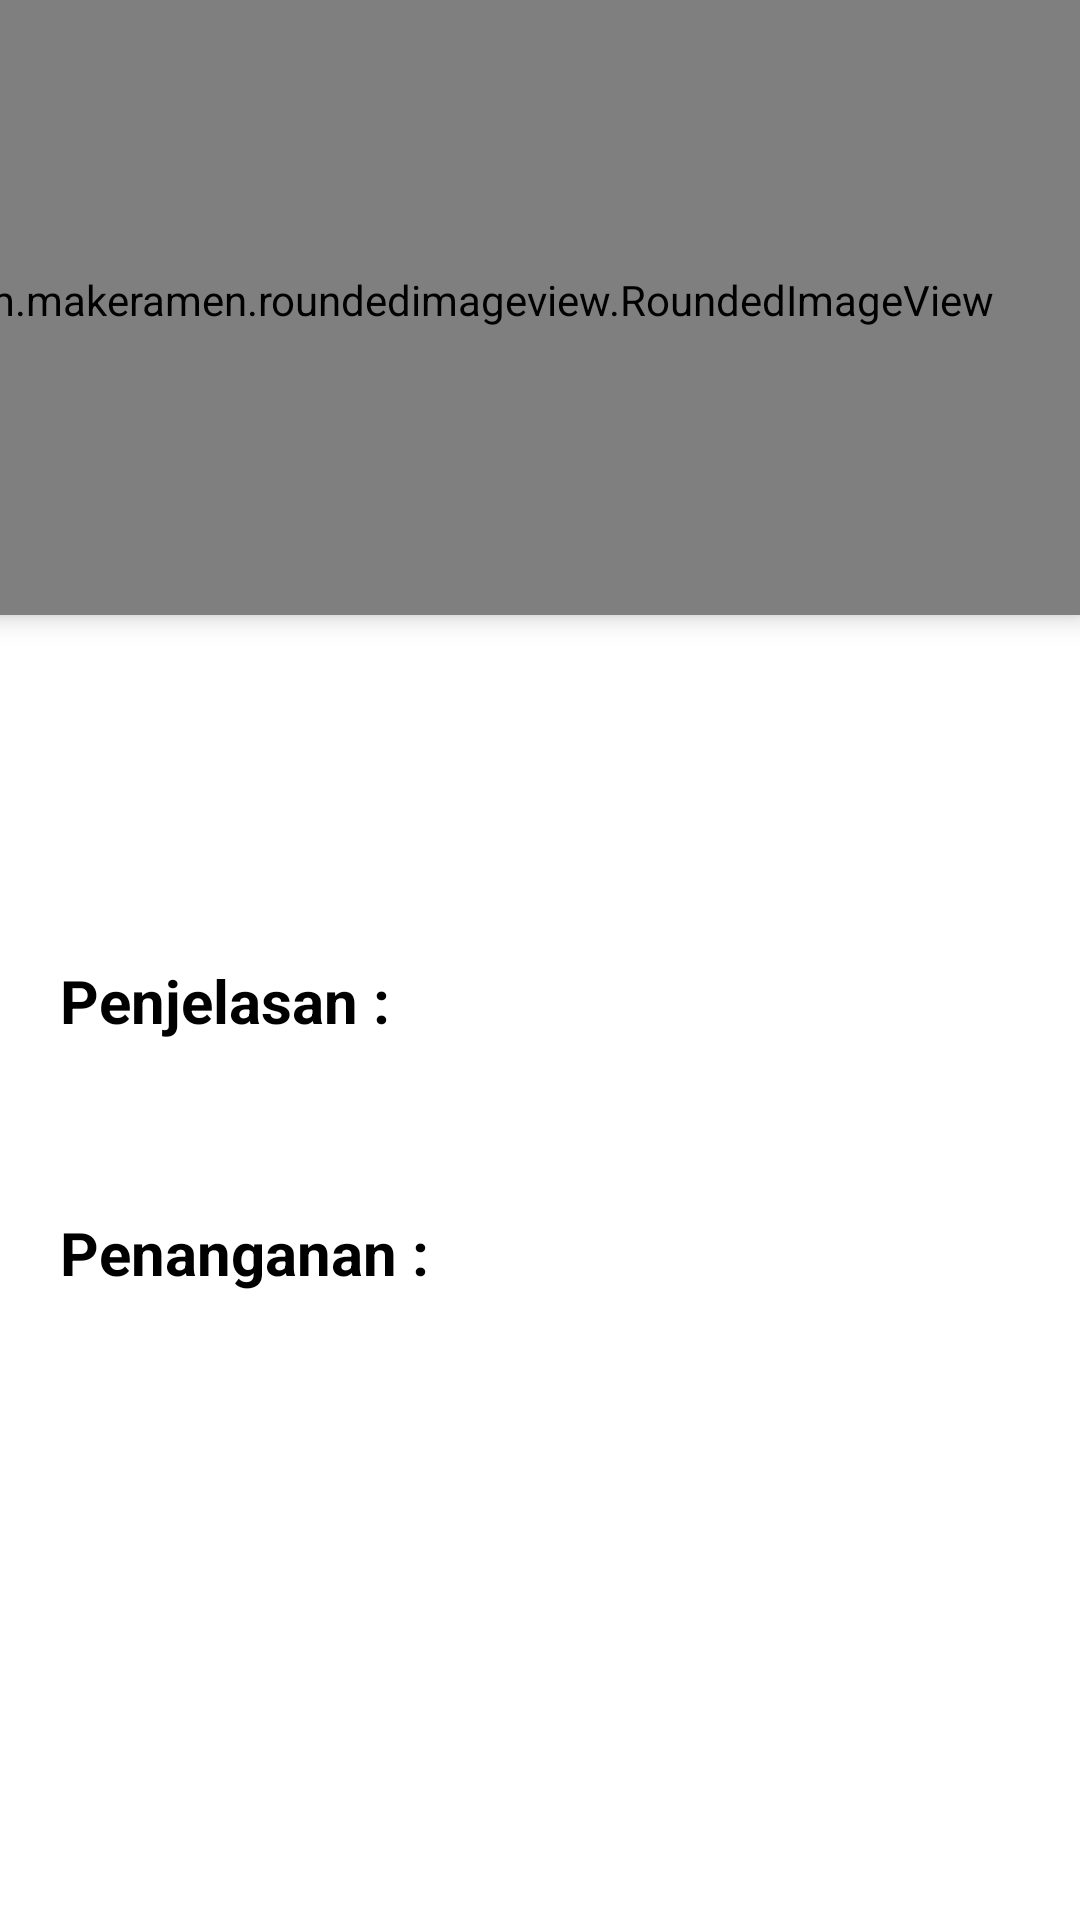

Here is an Android app screen rendered from its layout file. Give the layout XML and the strings, colors and styles it references.
<!-- AndroidManifest.xml: application theme Theme.JagungkuSehat -->
<!-- res/layout/activity_detail_penyakit.xml -->
<?xml version="1.0" encoding="utf-8"?>
<androidx.coordinatorlayout.widget.CoordinatorLayout xmlns:android="http://schemas.android.com/apk/res/android"
    xmlns:app="http://schemas.android.com/apk/res-auto"
    android:layout_width="match_parent"
    android:layout_height="match_parent"
    android:background="@android:color/white"
    android:fitsSystemWindows="true">

    <com.google.android.material.appbar.AppBarLayout
        android:layout_width="wrap_content"
        android:layout_height="wrap_content"
        android:layout_marginStart="10dp"
        android:background="@android:color/transparent"
        android:elevation="0dp"
        app:elevation="0dp">

        <androidx.appcompat.widget.Toolbar
            android:id="@+id/toolbar"
            android:layout_width="?actionBarSize"
            android:layout_height="?actionBarSize"
            app:navigationIcon="@drawable/ic_arrow_back" />

    </com.google.android.material.appbar.AppBarLayout>

    <RelativeLayout
        android:layout_width="match_parent"
        android:layout_height="match_parent">

        <FrameLayout
            android:id="@+id/frameHeader"
            android:layout_width="match_parent"
            android:layout_height="300dp">

            <TextView
                android:id="@+id/tvTitle"
                android:layout_width="101dp"
                android:layout_height="wrap_content"
                android:layout_marginStart="30dp"
                android:textColor="@android:color/white"
                android:textSize="20sp"
                android:textStyle="bold" />

            <LinearLayout
                android:layout_width="match_parent"
                android:layout_height="300dp"
                android:layout_gravity="center"
                android:background="@drawable/bg_rounded_all"
                android:gravity="bottom"
                android:orientation="vertical">

                <com.makeramen.roundedimageview.RoundedImageView
                    android:layout_width="412dp"
                    android:layout_height="210dp"
                    android:layout_gravity="end"
                    android:elevation="5dp"
                    android:scaleType="centerCrop"
                    android:src="@drawable/jagungg" />

                <TextView
                    android:layout_width="300dp"
                    android:layout_height="40dp"
                    android:layout_marginStart="30dp"
                    android:text="Penjelasan -"
                    android:textColor="@android:color/white"
                    android:textSize="30sp"
                    android:textStyle="bold" />

                <TextView
                    android:layout_width="wrap_content"
                    android:layout_height="39dp"
                    android:layout_marginStart="30dp"
                    android:layout_marginBottom="16dp"
                    android:text="Penanganan"
                    android:textColor="#FFFFFF"
                    android:textSize="30sp"
                    android:textStyle="bold" />

            </LinearLayout>


        </FrameLayout>

        <androidx.core.widget.NestedScrollView
            android:layout_width="match_parent"
            android:layout_height="match_parent"
            android:layout_below="@id/frameHeader"
            android:layout_marginTop="20dp">

            <LinearLayout
                android:layout_width="match_parent"
                android:layout_height="wrap_content"
                android:orientation="vertical">

                <TextView
                    android:layout_width="wrap_content"
                    android:layout_height="wrap_content"
                    android:layout_marginStart="20dp"
                    android:text="Penjelasan :"
                    android:textColor="@color/black"
                    android:textSize="20sp"
                    android:textStyle="bold" />

                <TextView
                    android:id="@+id/tvPenjelasan"
                    android:layout_width="wrap_content"
                    android:layout_height="wrap_content"
                    android:layout_marginStart="20dp"
                    android:layout_marginTop="8dp"
                    android:layout_marginEnd="20dp"
                    android:textColor="@color/black"
                    android:textSize="14sp" />

                <TextView
                    android:layout_width="wrap_content"
                    android:layout_height="wrap_content"
                    android:layout_marginStart="20dp"
                    android:layout_marginTop="30dp"
                    android:text="Penanganan :"
                    android:textColor="@color/black"
                    android:textSize="20sp"
                    android:textStyle="bold" />

                <TextView
                    android:id="@+id/tvPenanganan"
                    android:layout_width="wrap_content"
                    android:layout_height="wrap_content"
                    android:layout_marginStart="20dp"
                    android:layout_marginTop="8dp"
                    android:layout_marginEnd="20dp"
                    android:textColor="@color/black"
                    android:textSize="14sp" />

            </LinearLayout>

        </androidx.core.widget.NestedScrollView>

    </RelativeLayout>

</androidx.coordinatorlayout.widget.CoordinatorLayout>
<!-- resources referenced by this layout -->
<resources>
  <color name="black">#FF000000</color>
  <style name="Theme.JagungkuSehat" parent="Theme.MaterialComponents.DayNight.NoActionBar">
          
          <item name="colorPrimary">@color/purple_500</item>
          <item name="colorPrimaryVariant">@color/purple_700</item>
          <item name="colorOnPrimary">@color/white</item>
          <item name="android:statusBarColor">@color/purple_700</item>
          
          <item name="colorSecondary">@color/primary</item>
          <item name="colorSecondaryVariant">@color/primary</item>
          <item name="colorOnSecondary">@color/black</item>
      </style>
  <color name="purple_500">#EE8300</color>
  <color name="purple_700">#B36B00</color>
  <color name="white">#FFFFFFFF</color>
  <color name="primary">#6EA043</color>
</resources>
